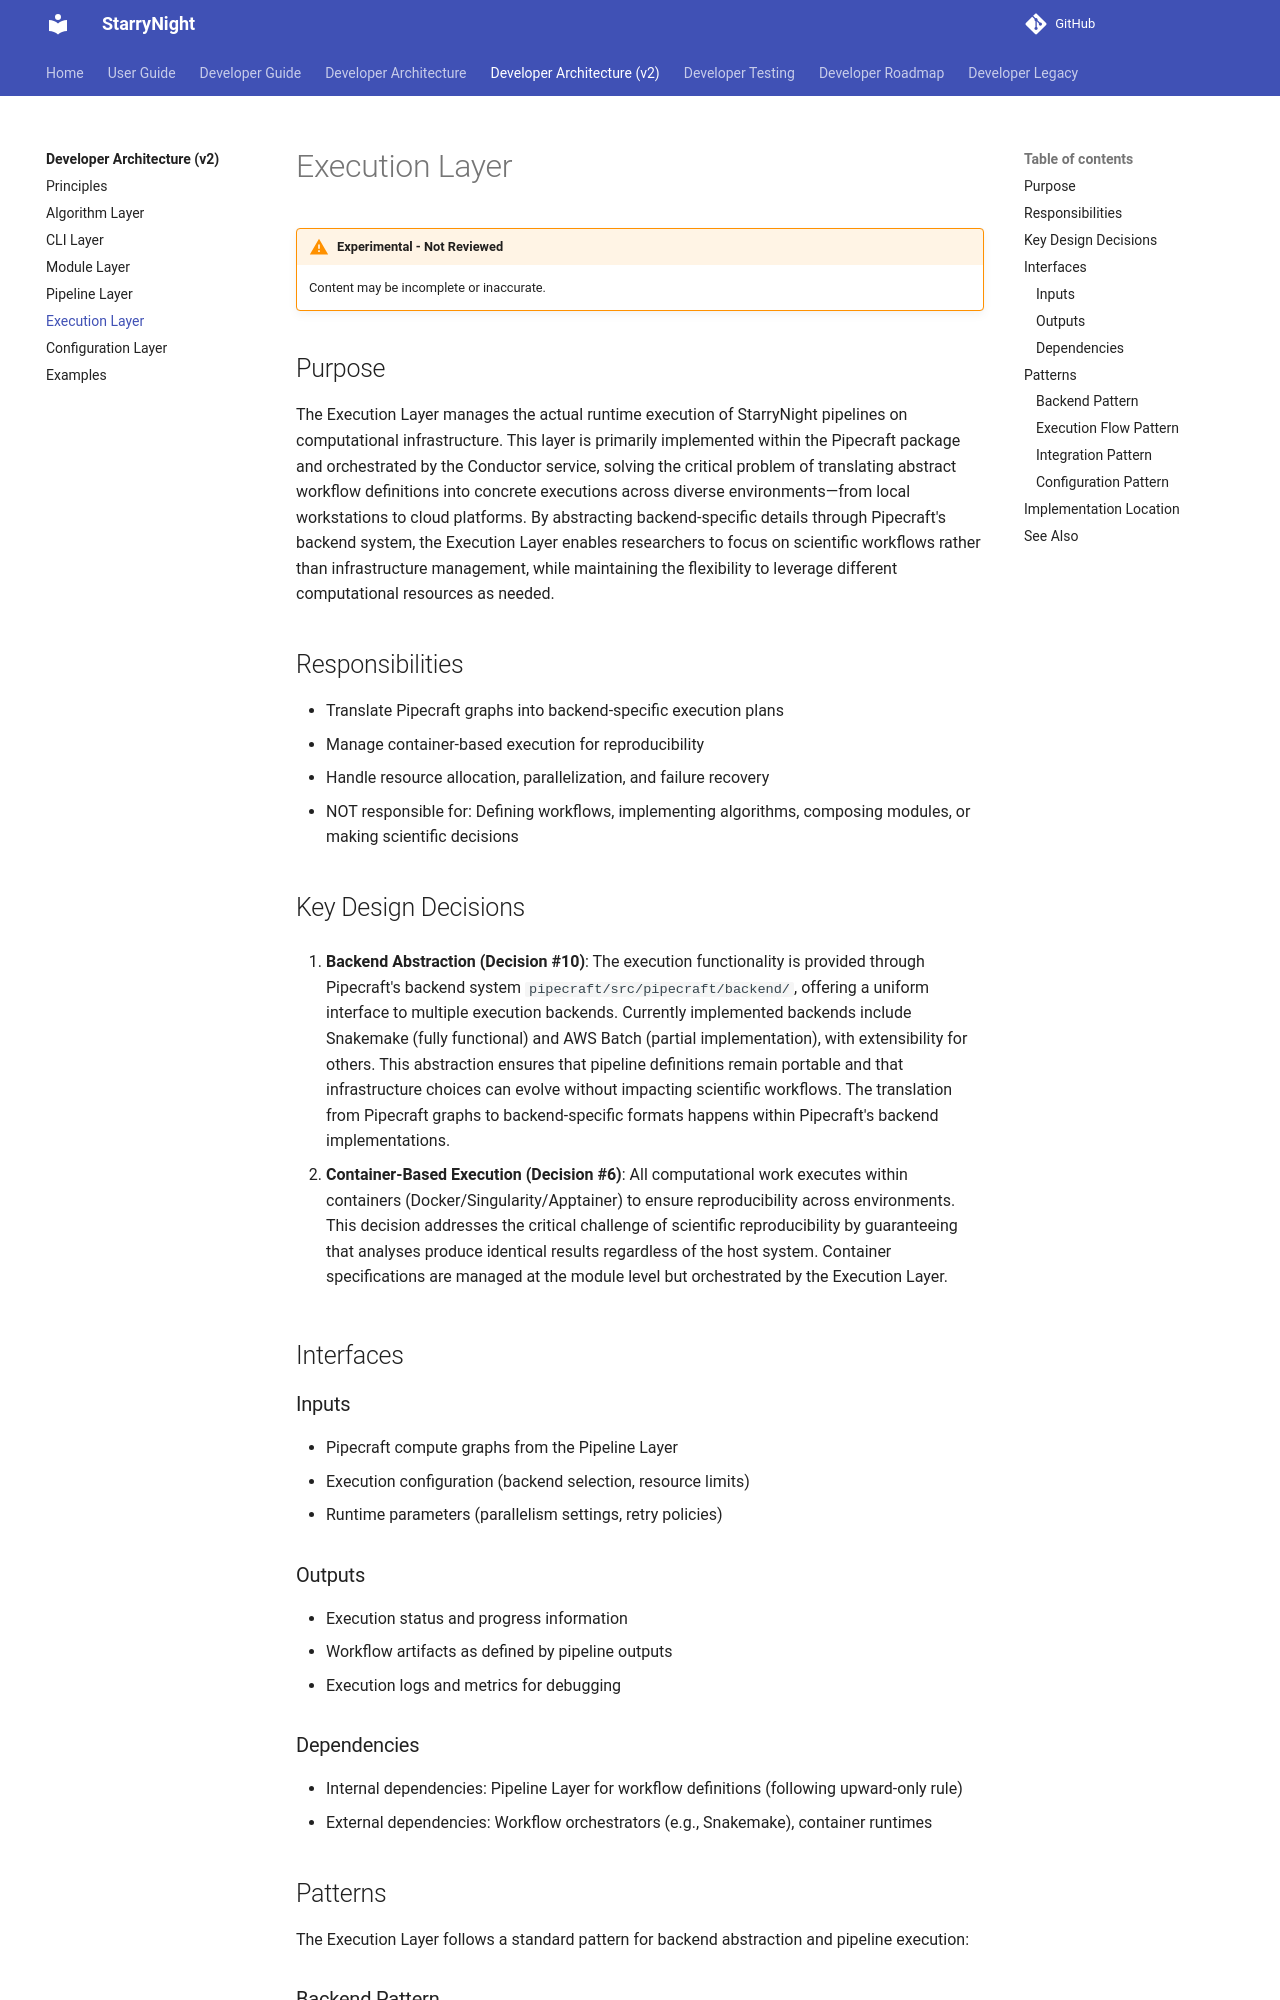

repository: broadinstitute/starrynight · page: architecturev2/05-execution/index.html · generator: mkdocs

# Execution Layer

!!! warning "Experimental - Not Reviewed"
    Content may be incomplete or inaccurate.

## Purpose

The Execution Layer manages the actual runtime execution of StarryNight pipelines on computational infrastructure. This layer is primarily implemented within the Pipecraft package and orchestrated by the Conductor service, solving the critical problem of translating abstract workflow definitions into concrete executions across diverse environments—from local workstations to cloud platforms. By abstracting backend-specific details through Pipecraft's backend system, the Execution Layer enables researchers to focus on scientific workflows rather than infrastructure management, while maintaining the flexibility to leverage different computational resources as needed.

## Responsibilities

- Translate Pipecraft graphs into backend-specific execution plans
- Manage container-based execution for reproducibility
- Handle resource allocation, parallelization, and failure recovery
- NOT responsible for: Defining workflows, implementing algorithms, composing modules, or making scientific decisions

## Key Design Decisions

1.  **Backend Abstraction (Decision #10)**: The execution functionality is provided through Pipecraft's backend system `pipecraft/src/pipecraft/backend/`, offering a uniform interface to multiple execution backends. Currently implemented backends include Snakemake (fully functional) and AWS Batch (partial implementation), with extensibility for others. This abstraction ensures that pipeline definitions remain portable and that infrastructure choices can evolve without impacting scientific workflows. The translation from Pipecraft graphs to backend-specific formats happens within Pipecraft's backend implementations.

2.  **Container-Based Execution (Decision #6)**: All computational work executes within containers (Docker/Singularity/Apptainer) to ensure reproducibility across environments. This decision addresses the critical challenge of scientific reproducibility by guaranteeing that analyses produce identical results regardless of the host system. Container specifications are managed at the module level but orchestrated by the Execution Layer.

## Interfaces

### Inputs

- Pipecraft compute graphs from the Pipeline Layer
- Execution configuration (backend selection, resource limits)
- Runtime parameters (parallelism settings, retry policies)

### Outputs

- Execution status and progress information
- Workflow artifacts as defined by pipeline outputs
- Execution logs and metrics for debugging

### Dependencies

- Internal dependencies: Pipeline Layer for workflow definitions (following upward-only rule)
- External dependencies: Workflow orchestrators (e.g., Snakemake), container runtimes
